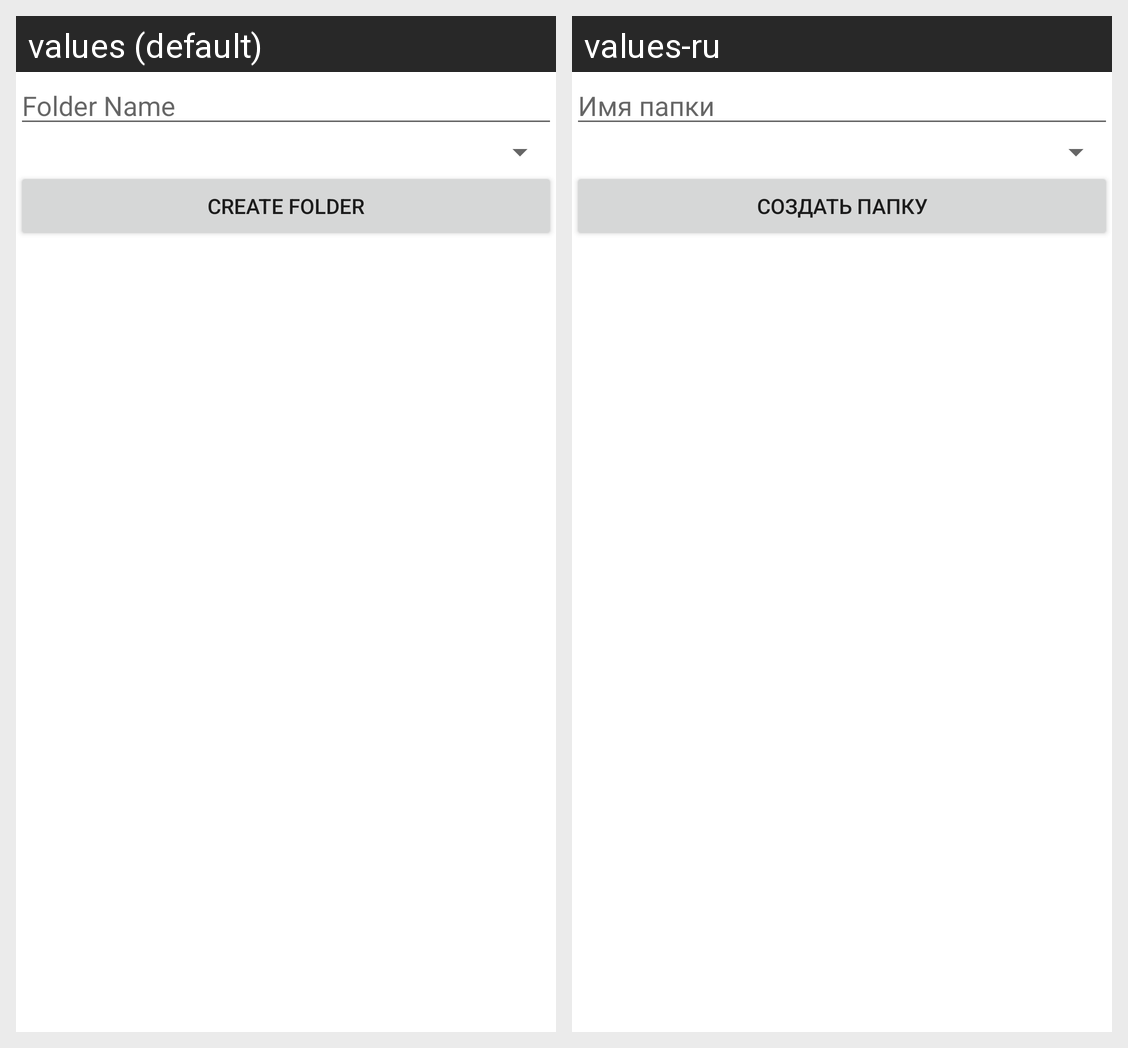

For this localized Android screen grid, give each drawn string resource with its value in every locale shown.
Android screen res/layout/add_folder_activity.xml rendered under 2 locales, left to right: values (default), values-ru. Device: Nexus 5 (rendered at 1080×1920; each locale shown at half size, 540×960, under a caption strip naming it); theme Theme.MaterialComponents.DayNight.NoActionBar.
Strings drawn on this screen, with the default value and each locale's value (text and hints the layout hard-codes, and strings that could not be matched under every locale, appear in the picture but are not listed):

folder_name_hint
  values: Folder Name
  values-ru: Имя папки

create_folder
  values: Create folder
  values-ru: Создать папку
